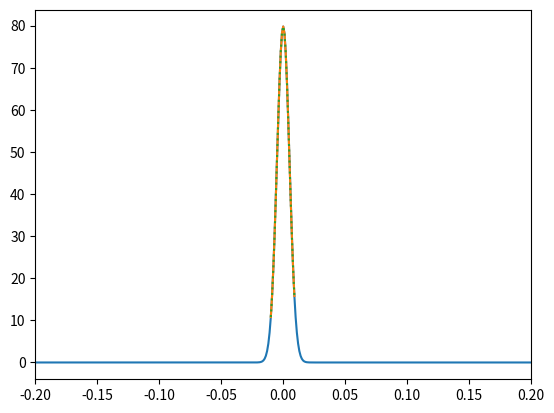

This chart was generated by the following Python code:
# -*- coding: utf-8 -*-
"""
Created on Tue Sep 14 16:27:36 2021

@author: mjeschke
"""

import numpy as np

sigma = 0.005
bandwidth = 0.020
mu = 0

Tmin, Tmax = -0.200, 0.200
binsize = 0.001

def gaussian_kernel(sigma, bandwidth, dt, Tmin, Tmax):
    
    x = np.arange(Tmin, Tmax+dt, dt) 
    
    x1 = sigma * np.sqrt(2 * np.pi)
    x2 = np.exp(-(x - mu)**2/(2 * sigma**2))
    gaussian_filter = (1/x1)*x2

    bandwidth_x = np.all((x > -bandwidth/2, x < bandwidth/2),0)
    gaussian_kernel = gaussian_filter[bandwidth_x] 
    
    return gaussian_kernel, x[bandwidth_x]

x = np.arange(Tmin, Tmax+binsize, binsize)

x1 = sigma * np.sqrt(2 * np.pi)
x2 = np.exp(-(x - mu)**2/(2 * sigma**2))
gaussian_filter = (1/x1)*x2

bandwidth_x = np.all((x > -bandwidth/2, x < bandwidth/2),0)
gaussian_filter_truncated = gaussian_filter[bandwidth_x]


gauss_kern, gauss_x = gaussian_kernel(sigma, bandwidth, binsize, Tmin, Tmax)


from matplotlib import pyplot as plt

plt.plot(x, gaussian_filter)
plt.plot(x[bandwidth_x], gaussian_filter_truncated)
plt.plot(gauss_x, gauss_kern, ':')


plt.gca().set_xlim(Tmin, Tmax)